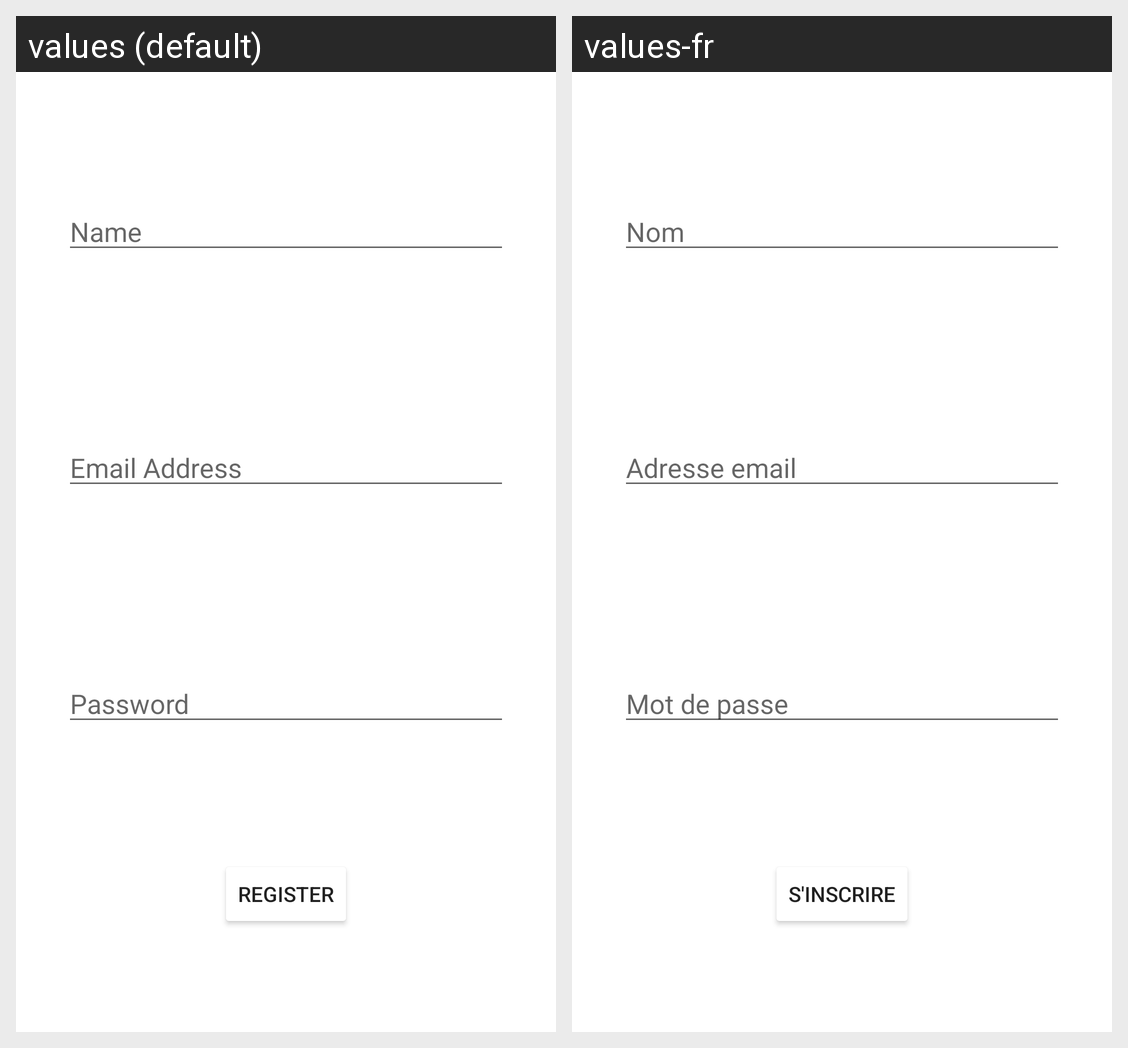

Translations of the strings shown on this Android screen, per locale in the grid:
Android screen res/layout/dialog_authentication_with_new_mail.xml rendered under 2 locales, left to right: values (default), values-fr. Device: Nexus 5 (rendered at 1080×1920; each locale shown at half size, 540×960, under a caption strip naming it); theme AppTheme.
Strings drawn on this screen, with the default value and each locale's value (text and hints the layout hard-codes, and strings that could not be matched under every locale, appear in the picture but are not listed):

name
  values: Name
  values-fr: Nom

email_address
  values: Email Address
  values-fr: Adresse email

password
  values: Password
  values-fr: Mot de passe

register
  values: register
  values-fr: S'inscrire
